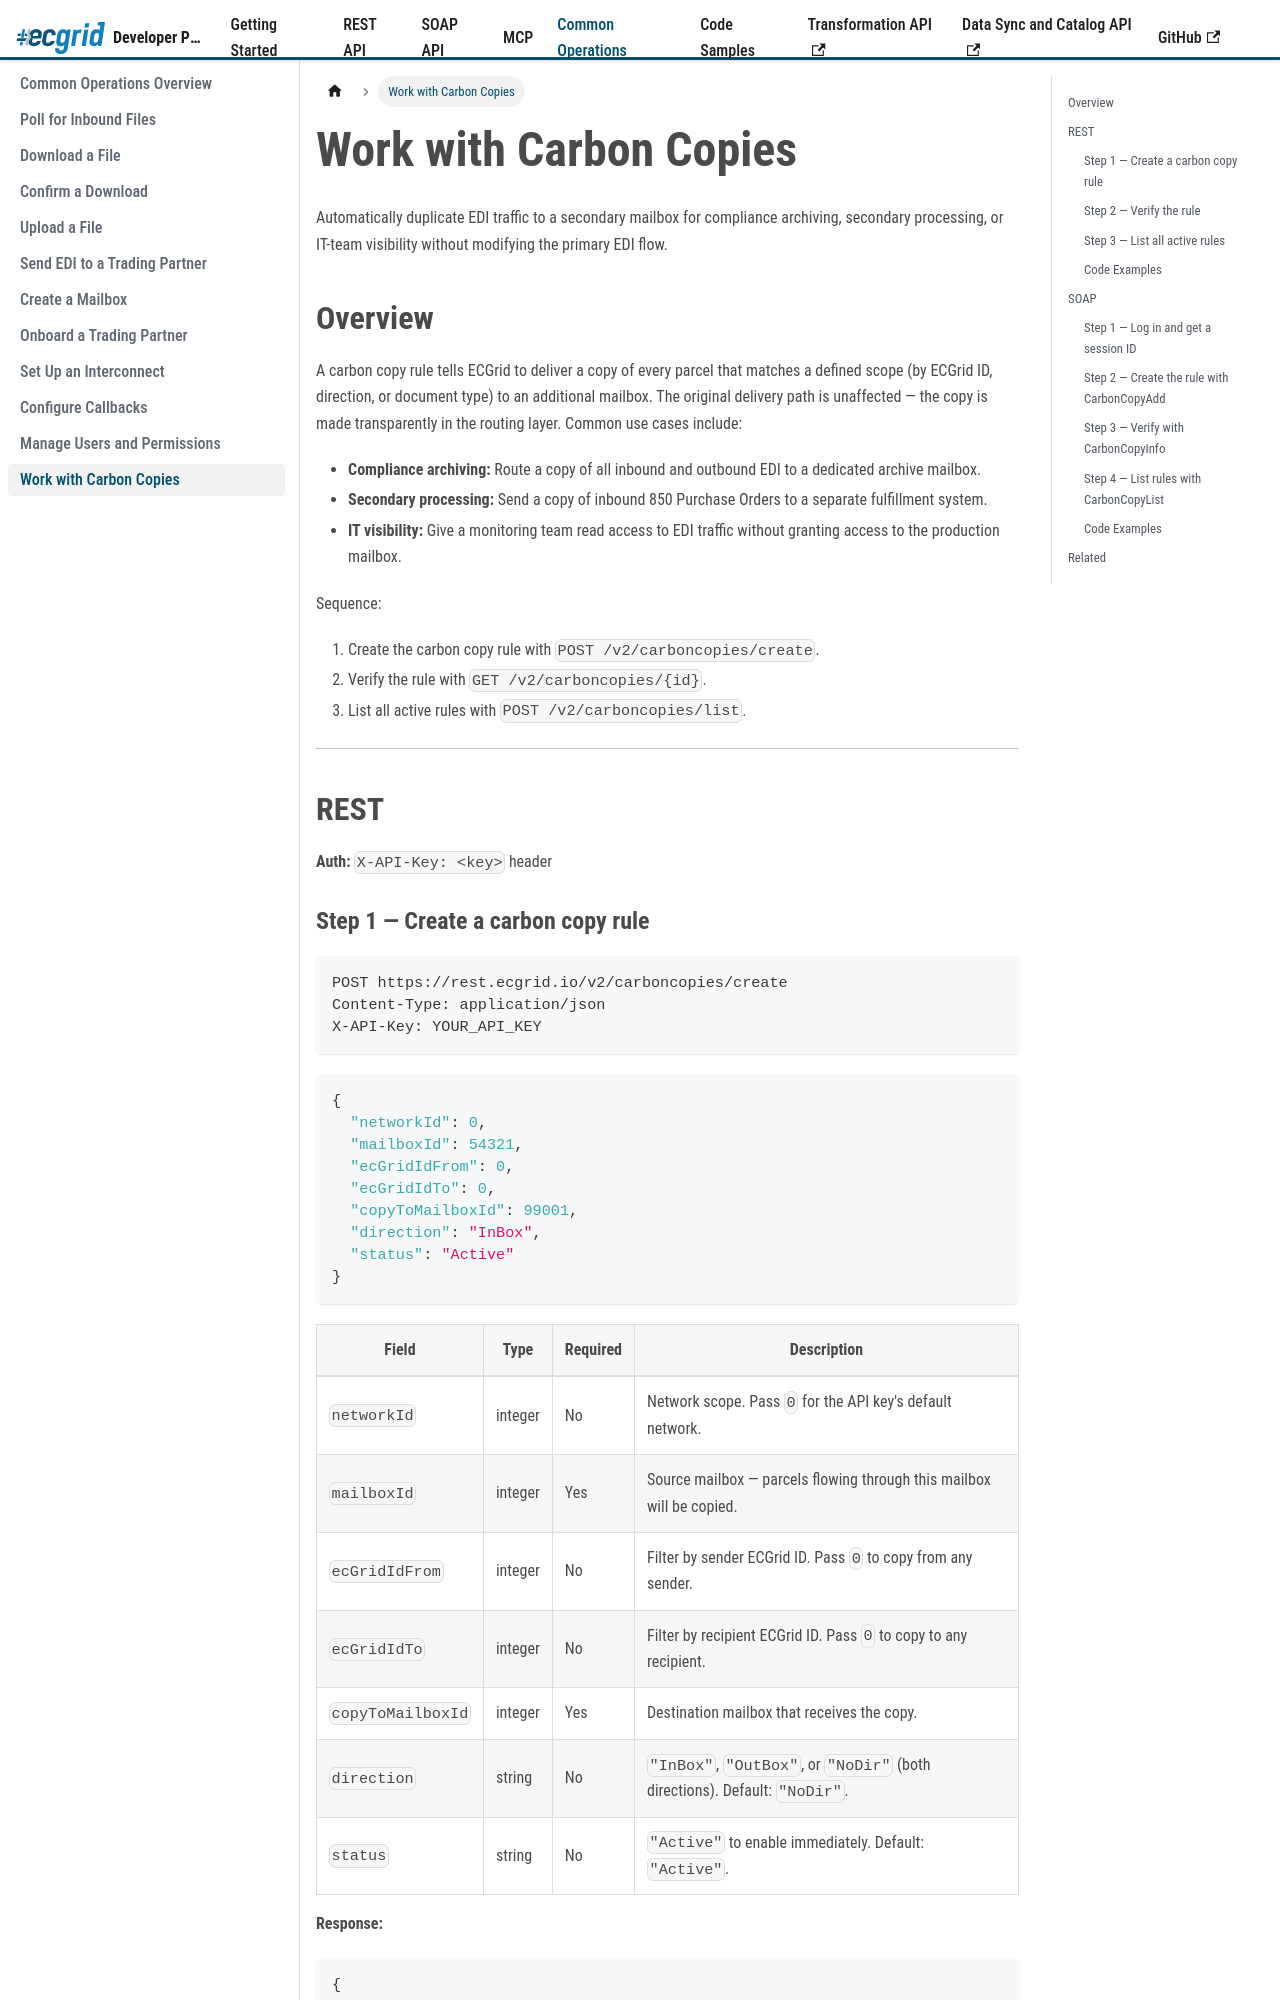

repository: LorenData/ecgrid-developer-documentation · page: docs/common-operations/work-with-carbon-copies.html · generator: docusaurus

---
title: Work with Carbon Copies
sidebar_position: 12
---
{/* AI Attribution — Loren Data AI Use Policy §8.2 | Tool: Claude Code (Anthropic) | 2026-05-07: Create work-with-carbon-copies common operations guide - Greg Kolinski 
| 2026-05-08: Add multi-language code tabs (cURL, C#, Java, Node.js, Python) - Greg Kolinski
*/}

import Tabs from '@theme/Tabs';
import TabItem from '@theme/TabItem';


# Work with Carbon Copies

Automatically duplicate EDI traffic to a secondary mailbox for compliance archiving, secondary processing, or IT-team visibility without modifying the primary EDI flow.

## Overview

A carbon copy rule tells ECGrid to deliver a copy of every parcel that matches a defined scope (by ECGrid ID, direction, or document type) to an additional mailbox. The original delivery path is unaffected — the copy is made transparently in the routing layer. Common use cases include:

- **Compliance archiving:** Route a copy of all inbound and outbound EDI to a dedicated archive mailbox.
- **Secondary processing:** Send a copy of inbound 850 Purchase Orders to a separate fulfillment system.
- **IT visibility:** Give a monitoring team read access to EDI traffic without granting access to the production mailbox.

Sequence:
1. Create the carbon copy rule with `POST /v2/carboncopies/create`.
2. Verify the rule with `GET /v2/carboncopies/{id}`.
3. List all active rules with `POST /v2/carboncopies/list`.

---

## REST

**Auth:** `X-API-Key: <key>` header

### Step 1 — Create a carbon copy rule

```http
POST https://rest.ecgrid.io/v2/carboncopies/create
Content-Type: application/json
X-API-Key: YOUR_API_KEY
```

```json
{
  "networkId": 0,
  "mailboxId": 54321,
  "ecGridIdFrom": 0,
  "ecGridIdTo": 0,
  "copyToMailboxId": 99001,
  "direction": "InBox",
  "status": "Active"
}
```

| Field | Type | Required | Description |
|---|---|---|---|
| `networkId` | integer | No | Network scope. Pass `0` for the API key's default network. |
| `mailboxId` | integer | Yes | Source mailbox — parcels flowing through this mailbox will be copied. |
| `ecGridIdFrom` | integer | No | Filter by sender ECGrid ID. Pass `0` to copy from any sender. |
| `ecGridIdTo` | integer | No | Filter by recipient ECGrid ID. Pass `0` to copy to any recipient. |
| `copyToMailboxId` | integer | Yes | Destination mailbox that receives the copy. |
| `direction` | string | No | `"InBox"`, `"OutBox"`, or `"NoDir"` (both directions). Default: `"NoDir"`. |
| `status` | string | No | `"Active"` to enable immediately. Default: `"Active"`. |

**Response:**

```json
{
  "success": true,
  "data": {
    "carbonCopyId": 5500,
    "mailboxId": 54321,
    "copyToMailboxId": 99001,
    "direction": "InBox",
    "status": "Active",
    "createdDate": "2026-05-07T12:00:00Z"
  }
}
```

### Step 2 — Verify the rule

```http
GET https://rest.ecgrid.io/v2/carboncopies/5500
X-API-Key: YOUR_API_KEY
```

Confirm the rule shows `status: "Active"` and the correct source and destination mailbox IDs.

### Step 3 — List all active rules

```http
POST https://rest.ecgrid.io/v2/carboncopies/list
Content-Type: application/json
X-API-Key: YOUR_API_KEY
```

```json
{
  "networkId": 0,
  "mailboxId": 54321,
  "pageNo": 1,
  "recordsPerPage": 25
}
```

Pass `mailboxId: 0` to list all carbon copy rules across the network.

**Response:**

```json
{
  "success": true,
  "data": [
    {
      "carbonCopyId": 5500,
      "mailboxId": 54321,
      "copyToMailboxId": 99001,
      "direction": "InBox",
      "status": "Active"
    }
  ],
  "totalRecords": 1
}
```
